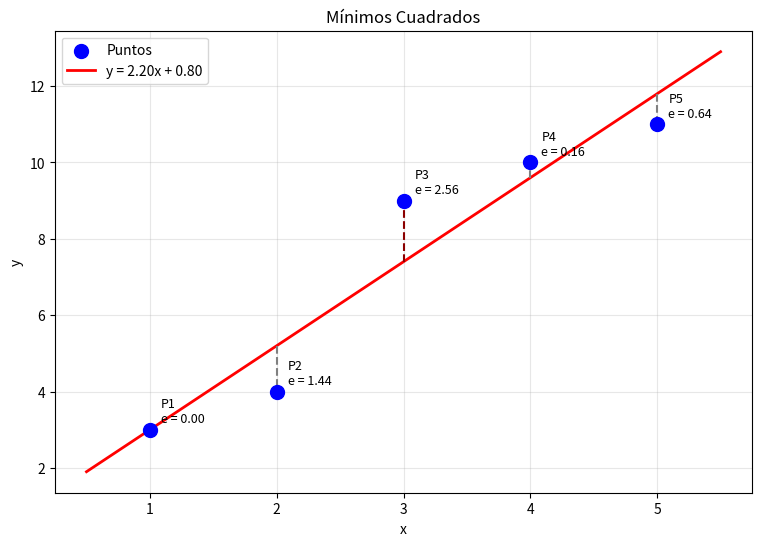

This chart was generated by the following Python code:
import numpy as np
import matplotlib.pyplot as plt

# Ingresamos los datos 
datos = np.array([
    [1,3],
    [2,4],
    [3,9],
    [4,10],
    [5,11]
])

x = datos[:, 0]  # Solo nos interesa el primer elemento 
y = datos[:, 1]  # Solo nos interesa el segundo elemento

# --- Mínimos cuadrados (recta y = mx + b) ---
n = len(x)   # tamaño de x
sum_x  = np.sum(x)   
sum_y  = np.sum(y)
sum_xy = np.sum(x * y)
sum_x2 = np.sum(x ** 2)

m = (n * sum_xy - sum_x * sum_y) / (n * sum_x2 - sum_x ** 2)
b = (sum_y - m * sum_x) / n

# Predicción
y_pred = m * x + b

# Error por cada punto
error = np.abs(y - y_pred  ) ** 2     
i_max = np.argmax(error)  # índice del error máximo

print(f"\nEcuación ajustada: y = {m:.4f}x + {b:.4f}")

fig, ax = plt.subplots(figsize=(9, 6))

ax.scatter(x, y, color='blue', s=100, zorder=3, label='Puntos')

# Línea de ajuste
x_line = np.linspace(x.min() - 0.5, x.max() + 0.5, 100)
y_line = m * x_line + b
ax.plot(x_line, y_line, color='red', linewidth=2,
        label=f'y = {m:.2f}x + {b:.2f}')

# Etiquetar cada punto y su error
for i in range(n):
    color = '#8B0000' if i == i_max else 'gray'
    ax.plot([x[i], x[i]], [y_pred[i], y[i]], color=color,
            linestyle='--', linewidth=1.5, zorder=2)
    ax.annotate(f'P{i+1}\ne = {error[i]:.2f}', (x[i], y[i]),
                textcoords="offset points", xytext=(8, 5), fontsize=9)

plt.xlabel('x')
plt.ylabel('y')
plt.title('Mínimos Cuadrados')
plt.legend()
plt.grid(True, alpha=0.3)

plt.savefig('prueba.png', dpi=300, bbox_inches='tight')
print("Imagen guardada exitosamente como 'grafica_min.png'")
